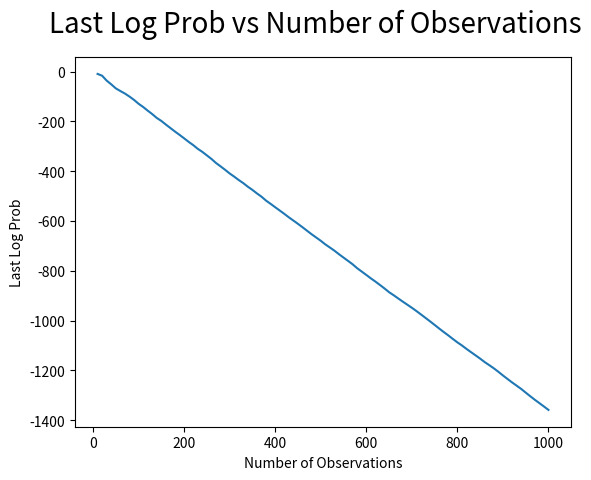
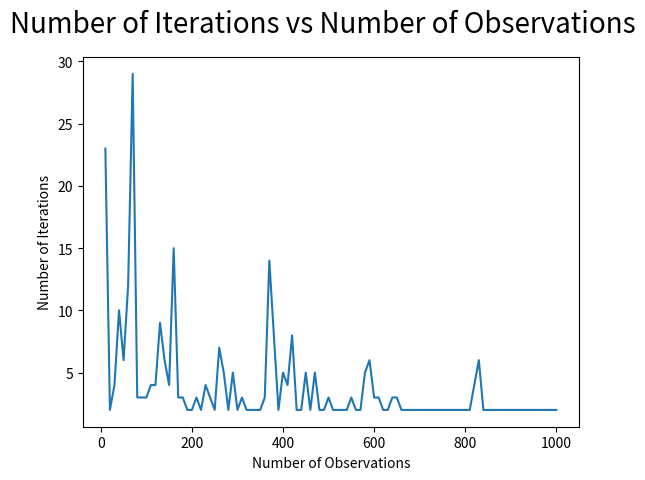
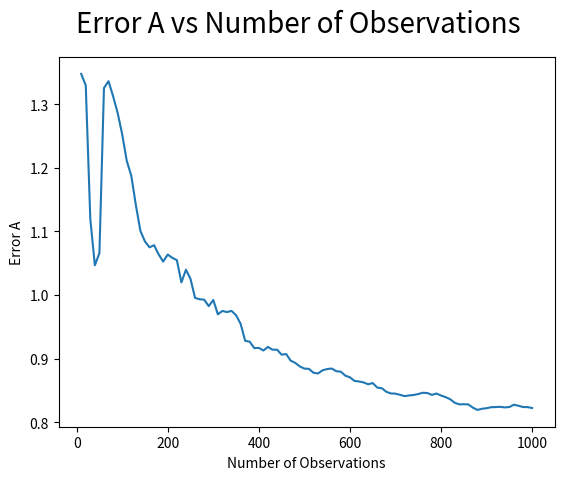
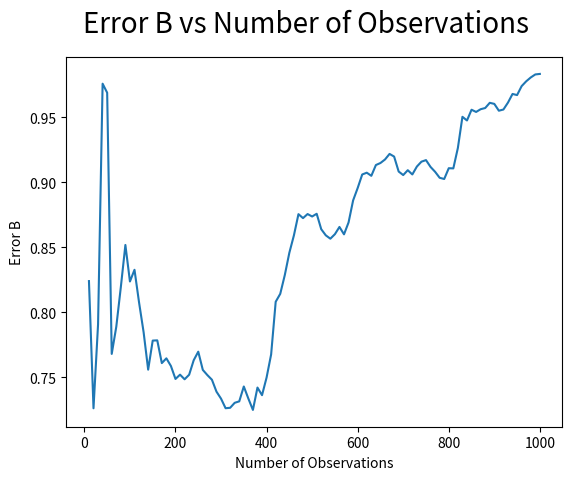
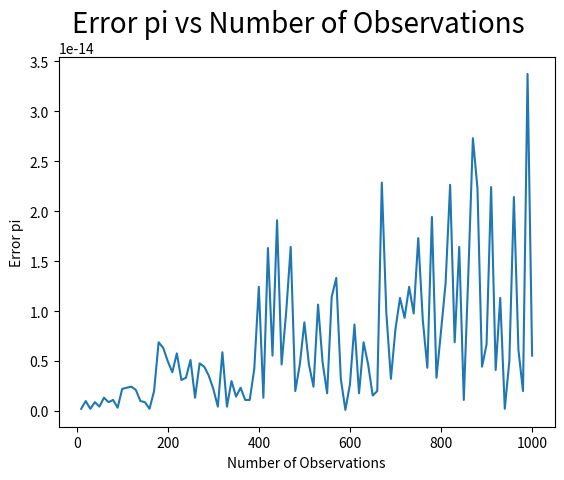

The matplotlib source for these figures, in order:
import matplotlib.pyplot as plt

fig = plt.figure()
plt.plot([10, 20, 30, 40, 50, 60, 70, 80, 90, 100, 110, 120, 130, 140, 150, 160, 170, 180, 190, 200, 210, 220, 230, 240, 250, 260, 270, 280, 290, 300, 310, 320, 330, 340, 350, 360, 370, 380, 390, 400, 410, 420, 430, 440, 450, 460, 470, 480, 490, 500, 510, 520, 530, 540, 550, 560, 570, 580, 590, 600, 610, 620, 630, 640, 650, 660, 670, 680, 690, 700, 710, 720, 730, 740, 750, 760, 770, 780, 790, 800, 810, 820, 830, 840, 850, 860, 870, 880, 890, 900, 910, 920, 930, 940, 950, 960, 970, 980, 990, 1000], [-8.845130831867602, -16.070830688077983, -35.83553068705515, -50.675419336912995, -66.79527920205501, -77.5678155135489, -87.65834083729287, -99.77223028444861, -113.1879007367452, -128.6636915257465, -141.51632679932905, -156.35234429436863, -170.24492969540233, -185.78069656444302, -197.7525925983797, -212.38332864640006, -226.36098689312965, -240.44028150739868, -253.77027266172993, -267.5908010135411, -281.82137710728, -294.91472909796033, -309.7926164576095, -322.0291778856696, -336.15252369084476, -350.3980729288259, -366.66706997931567, -380.162769713731, -394.0521742951338, -408.79421723734123, -421.57971707161914, -435.21998745598404, -447.7872325123163, -462.1224184070623, -474.8934405954227, -489.07817491715247, -502.2067400933851, -518.0120225057103, -530.950489627775, -544.4426147498643, -557.7311980268721, -571.1117588280447, -585.0755074999657, -598.0957373693047, -611.2709939246683, -624.932211956957, -639.0575755169671, -653.0824111062228, -666.0906261662743, -679.1898508282356, -693.6830892451137, -706.1585247028057, -718.9857940528879, -733.1951618687431, -746.7179587268585, -760.1652915169863, -773.7315205610984, -789.5201585757047, -802.9420825499723, -816.4509799888264, -830.195080268808, -843.1334015428125, -856.7851289899168, -870.8557545826673, -885.7421005552245, -897.8919509071291, -910.798838272414, -923.5969194818665, -935.9402916115098, -948.366411615343, -961.4388402046483, -975.1717393712354, -989.0324142782254, -1002.9430620916403, -1017.2437474231308, -1031.7643398783532, -1045.7997912629141, -1059.3570919594695, -1073.5745436605628, -1087.3549613912498, -1099.830667398426, -1113.7090870504726, -1126.7970508621856, -1139.6937013335964, -1152.765226245975, -1166.6812930704164, -1179.011478501055, -1191.692253660224, -1205.5868816334719, -1220.3512244647761, -1234.3668259420515, -1248.2453025793768, -1261.224958401855, -1274.4163166380297, -1289.274621188395, -1303.8119145001915, -1318.0154657651601, -1331.4236909240149, -1344.9760051808707, -1358.8071079959743]) #Plot X
plt.plot([], 'ro')
fig.suptitle('Last Log Prob vs Number of Observations', fontsize=20)
plt.ylabel('Last Log Prob')
plt.xlabel('Number of Observations')
plt.show()

fig = plt.figure()
plt.plot([10, 20, 30, 40, 50, 60, 70, 80, 90, 100, 110, 120, 130, 140, 150, 160, 170, 180, 190, 200, 210, 220, 230, 240, 250, 260, 270, 280, 290, 300, 310, 320, 330, 340, 350, 360, 370, 380, 390, 400, 410, 420, 430, 440, 450, 460, 470, 480, 490, 500, 510, 520, 530, 540, 550, 560, 570, 580, 590, 600, 610, 620, 630, 640, 650, 660, 670, 680, 690, 700, 710, 720, 730, 740, 750, 760, 770, 780, 790, 800, 810, 820, 830, 840, 850, 860, 870, 880, 890, 900, 910, 920, 930, 940, 950, 960, 970, 980, 990, 1000], [23.0, 2.0, 4.0, 10.0, 6.0, 12.0, 29.0, 3.0, 3.0, 3.0, 4.0, 4.0, 9.0, 6.0, 4.0, 15.0, 3.0, 3.0, 2.0, 2.0, 3.0, 2.0, 4.0, 3.0, 2.0, 7.0, 5.0, 2.0, 5.0, 2.0, 3.0, 2.0, 2.0, 2.0, 2.0, 3.0, 14.0, 8.0, 2.0, 5.0, 4.0, 8.0, 2.0, 2.0, 5.0, 2.0, 5.0, 2.0, 2.0, 3.0, 2.0, 2.0, 2.0, 2.0, 3.0, 2.0, 2.0, 5.0, 6.0, 3.0, 3.0, 2.0, 2.0, 3.0, 3.0, 2.0, 2.0, 2.0, 2.0, 2.0, 2.0, 2.0, 2.0, 2.0, 2.0, 2.0, 2.0, 2.0, 2.0, 2.0, 2.0, 4.0, 6.0, 2.0, 2.0, 2.0, 2.0, 2.0, 2.0, 2.0, 2.0, 2.0, 2.0, 2.0, 2.0, 2.0, 2.0, 2.0, 2.0, 2.0])
plt.plot([], 'ro')
fig.suptitle('Number of Iterations vs Number of Observations', fontsize=20)
plt.ylabel('Number of Iterations')
plt.xlabel('Number of Observations')
plt.show()


fig = plt.figure()
plt.plot([10, 20, 30, 40, 50, 60, 70, 80, 90, 100, 110, 120, 130, 140, 150, 160, 170, 180, 190, 200, 210, 220, 230, 240, 250, 260, 270, 280, 290, 300, 310, 320, 330, 340, 350, 360, 370, 380, 390, 400, 410, 420, 430, 440, 450, 460, 470, 480, 490, 500, 510, 520, 530, 540, 550, 560, 570, 580, 590, 600, 610, 620, 630, 640, 650, 660, 670, 680, 690, 700, 710, 720, 730, 740, 750, 760, 770, 780, 790, 800, 810, 820, 830, 840, 850, 860, 870, 880, 890, 900, 910, 920, 930, 940, 950, 960, 970, 980, 990, 1000], [1.3476088226495975, 1.329673957675338, 1.1195137611454826, 1.0468306693650207, 1.0660031699241042, 1.325520857818776, 1.3361324701628303, 1.3126536407857168, 1.2863630931928514, 1.2527242136691001, 1.2110130856865902, 1.1874255260611715, 1.1414737495590666, 1.100778337916207, 1.0842261932485213, 1.0749909743480444, 1.078370113575481, 1.0640058357502375, 1.0526329159249295, 1.0636741474529308, 1.0584959408071934, 1.0549889463174362, 1.0198537518484359, 1.0398465766541267, 1.0254812694083548, 0.9954885763238838, 0.9934235874163218, 0.992735989393468, 0.9826005436402594, 0.9922778179647052, 0.9697492240602309, 0.9750375818081563, 0.9732666822659443, 0.9751229464943636, 0.9682845066093337, 0.9548481936312738, 0.928115302332096, 0.9266574898032878, 0.916574665505812, 0.9169544653044995, 0.912808729673957, 0.9185207713273666, 0.9140606064911881, 0.914197083445712, 0.9062919331122011, 0.9072525604714814, 0.8968658096950192, 0.8932912280736669, 0.8877961206010538, 0.8844319384016325, 0.8839171399938147, 0.877880008802561, 0.876779107460221, 0.8817421158615094, 0.8836623564940589, 0.8845399633352111, 0.8803249010218458, 0.8795023101638352, 0.8732568972284543, 0.8707243019527438, 0.8650683907638645, 0.8641497931458065, 0.862697495239422, 0.8597276955928378, 0.8616392750193033, 0.854596481651977, 0.8535264179164022, 0.8479033049551958, 0.8453145894266608, 0.8450314715413672, 0.8431586992700542, 0.8411626302183162, 0.8422305478194296, 0.8428972900495207, 0.8444387448504722, 0.8463841498318965, 0.8460286516586679, 0.8430509909539677, 0.845228525086644, 0.8420964572389877, 0.8395826554107135, 0.8362675225392185, 0.8307806519684574, 0.8281458503661954, 0.8284093983408363, 0.8280622795320725, 0.8229898352356053, 0.8194412825246684, 0.8212475393281182, 0.8221226110918535, 0.8236989327362192, 0.8239414415100458, 0.8243168022832552, 0.8233904212636938, 0.824008442089186, 0.8276022209386344, 0.8259893506596702, 0.8239996919532859, 0.8238654879728494, 0.8224612783512212])
plt.plot([], 'ro')
fig.suptitle('Error A vs Number of Observations', fontsize=20)
plt.ylabel('Error A')
plt.xlabel('Number of Observations')
plt.show()


fig = plt.figure()
plt.plot([10, 20, 30, 40, 50, 60, 70, 80, 90, 100, 110, 120, 130, 140, 150, 160, 170, 180, 190, 200, 210, 220, 230, 240, 250, 260, 270, 280, 290, 300, 310, 320, 330, 340, 350, 360, 370, 380, 390, 400, 410, 420, 430, 440, 450, 460, 470, 480, 490, 500, 510, 520, 530, 540, 550, 560, 570, 580, 590, 600, 610, 620, 630, 640, 650, 660, 670, 680, 690, 700, 710, 720, 730, 740, 750, 760, 770, 780, 790, 800, 810, 820, 830, 840, 850, 860, 870, 880, 890, 900, 910, 920, 930, 940, 950, 960, 970, 980, 990, 1000], [0.8240130644266148, 0.7260865860421792, 0.7906530521767061, 0.9759999557780553, 0.9690376213594272, 0.7679498929265506, 0.7888348827322751, 0.819401017932008, 0.8518255572176898, 0.8237130683347785, 0.832712665691227, 0.8076195239730409, 0.7846901978803992, 0.7558271425486264, 0.7782064613502863, 0.778384433310199, 0.7608780249580005, 0.7645544956815222, 0.7586187301890498, 0.7486659050113357, 0.7519693517550418, 0.7484186632921663, 0.7519231029670934, 0.7630859179026006, 0.7696618795865452, 0.7556309151676031, 0.7516399131314008, 0.7480691307222613, 0.7388998849146388, 0.7335011215824472, 0.7261408590991105, 0.7264600545053532, 0.7303001259322456, 0.7314231958009557, 0.7428633476358067, 0.7335514641617004, 0.7248251564740826, 0.7420396830425873, 0.7361752927548857, 0.7497488653838603, 0.7675572560167911, 0.8080886952240185, 0.814213146170281, 0.8286551049589505, 0.8458421377377069, 0.8592094665686723, 0.8755497028191186, 0.8724977611396789, 0.8756382622274552, 0.8737468003270521, 0.8758444957628857, 0.8639693941278781, 0.8592433077748493, 0.8566517871465515, 0.8601275460929314, 0.865704204746449, 0.8600088000726887, 0.8691751801497867, 0.8861452722146711, 0.8956720748179056, 0.9061037028421367, 0.9074554332299821, 0.9050647790699493, 0.913363275573455, 0.9149329258194564, 0.9176373066343945, 0.9219277018634234, 0.9198953980036362, 0.9083697307901341, 0.9056452199156458, 0.9093945083609267, 0.9061147055226559, 0.9122045412807267, 0.9159478154536368, 0.9171644733591354, 0.9119096337772069, 0.9081570081485857, 0.9035568867188318, 0.9026186750198016, 0.910923664783906, 0.910782098023398, 0.9265141746133804, 0.9504966270240961, 0.9476680086745719, 0.9559450337118275, 0.9542451410802725, 0.9563443012089297, 0.957265782884092, 0.9612687501198337, 0.9604540313401349, 0.9551950916678221, 0.956115118609096, 0.9614469145906748, 0.9680930350924931, 0.9672323937698771, 0.9741254576066378, 0.9778262680257616, 0.9807922254274766, 0.9831155296624416, 0.9835184203636776])
plt.plot([], 'ro')
fig.suptitle('Error B vs Number of Observations', fontsize=20)
plt.ylabel('Error B')
plt.xlabel('Number of Observations')
plt.show()

fig = plt.figure()
plt.plot([10, 20, 30, 40, 50, 60, 70, 80, 90, 100, 110, 120, 130, 140, 150, 160, 170, 180, 190, 200, 210, 220, 230, 240, 250, 260, 270, 280, 290, 300, 310, 320, 330, 340, 350, 360, 370, 380, 390, 400, 410, 420, 430, 440, 450, 460, 470, 480, 490, 500, 510, 520, 530, 540, 550, 560, 570, 580, 590, 600, 610, 620, 630, 640, 650, 660, 670, 680, 690, 700, 710, 720, 730, 740, 750, 760, 770, 780, 790, 800, 810, 820, 830, 840, 850, 860, 870, 880, 890, 900, 910, 920, 930, 940, 950, 960, 970, 980, 990, 1000], [2.220446049250313E-16, 9.992007221626409E-16, 2.220446049250313E-16, 8.881784197001252E-16, 4.440892098500626E-16, 1.3322676295501878E-15, 8.881784197001252E-16, 1.1102230246251565E-15, 3.3306690738754696E-16, 2.220446049250313E-15, 2.3314683517128287E-15, 2.4424906541753444E-15, 2.1094237467877974E-15, 9.992007221626409E-16, 8.881784197001252E-16, 2.220446049250313E-16, 1.9984014443252818E-15, 6.8833827526759706E-15, 6.328271240363392E-15, 4.9960036108132044E-15, 3.885780586188048E-15, 5.773159728050814E-15, 3.1086244689504383E-15, 3.3306690738754696E-15, 5.10702591327572E-15, 1.3322676295501878E-15, 4.773959005888173E-15, 4.440892098500626E-15, 3.552713678800501E-15, 2.220446049250313E-15, 4.440892098500626E-16, 5.88418203051333E-15, 4.440892098500626E-16, 2.9976021664879227E-15, 1.4432899320127035E-15, 2.3314683517128287E-15, 1.1102230246251565E-15, 1.1102230246251565E-15, 4.218847493575595E-15, 1.2434497875801753E-14, 1.3322676295501878E-15, 1.63202784619898E-14, 5.551115123125783E-15, 1.9095836023552692E-14, 4.6629367034256575E-15, 9.880984919163893E-15, 1.6431300764452317E-14, 1.9984014443252818E-15, 4.6629367034256575E-15, 8.881784197001252E-15, 4.6629367034256575E-15, 2.4424906541753444E-15, 1.0658141036401503E-14, 4.884981308350689E-15, 1.7763568394002505E-15, 1.1435297153639112E-14, 1.3322676295501878E-14, 3.219646771412954E-15, 1.1102230246251565E-16, 2.6645352591003757E-15, 8.659739592076221E-15, 1.7763568394002505E-15, 6.8833827526759706E-15, 4.6629367034256575E-15, 1.5543122344752192E-15, 1.9984014443252818E-15, 2.2870594307278225E-14, 9.769962616701378E-15, 3.219646771412954E-15, 8.215650382226158E-15, 1.1324274851176597E-14, 9.325873406851315E-15, 1.2434497875801753E-14, 9.769962616701378E-15, 1.7319479184152442E-14, 9.103828801926284E-15, 4.3298697960381105E-15, 1.942890293094024E-14, 3.3306690738754696E-15, 7.993605777301127E-15, 1.27675647831893E-14, 2.2648549702353193E-14, 6.8833827526759706E-15, 1.6431300764452317E-14, 1.1102230246251565E-15, 1.3766765505351941E-14, 2.731148640577885E-14, 2.2315482794965646E-14, 4.440892098500626E-15, 6.661338147750939E-15, 2.2426505097428162E-14, 4.107825191113079E-15, 1.1324274851176597E-14, 2.220446049250313E-16, 4.9960036108132044E-15, 2.142730437526552E-14, 6.106226635438361E-15, 1.9984014443252818E-15, 3.375077994860476E-14, 5.551115123125783E-15])
plt.plot([], 'ro')
fig.suptitle('Error pi vs Number of Observations', fontsize=20)
plt.ylabel('Error pi')
plt.xlabel('Number of Observations')
plt.show()